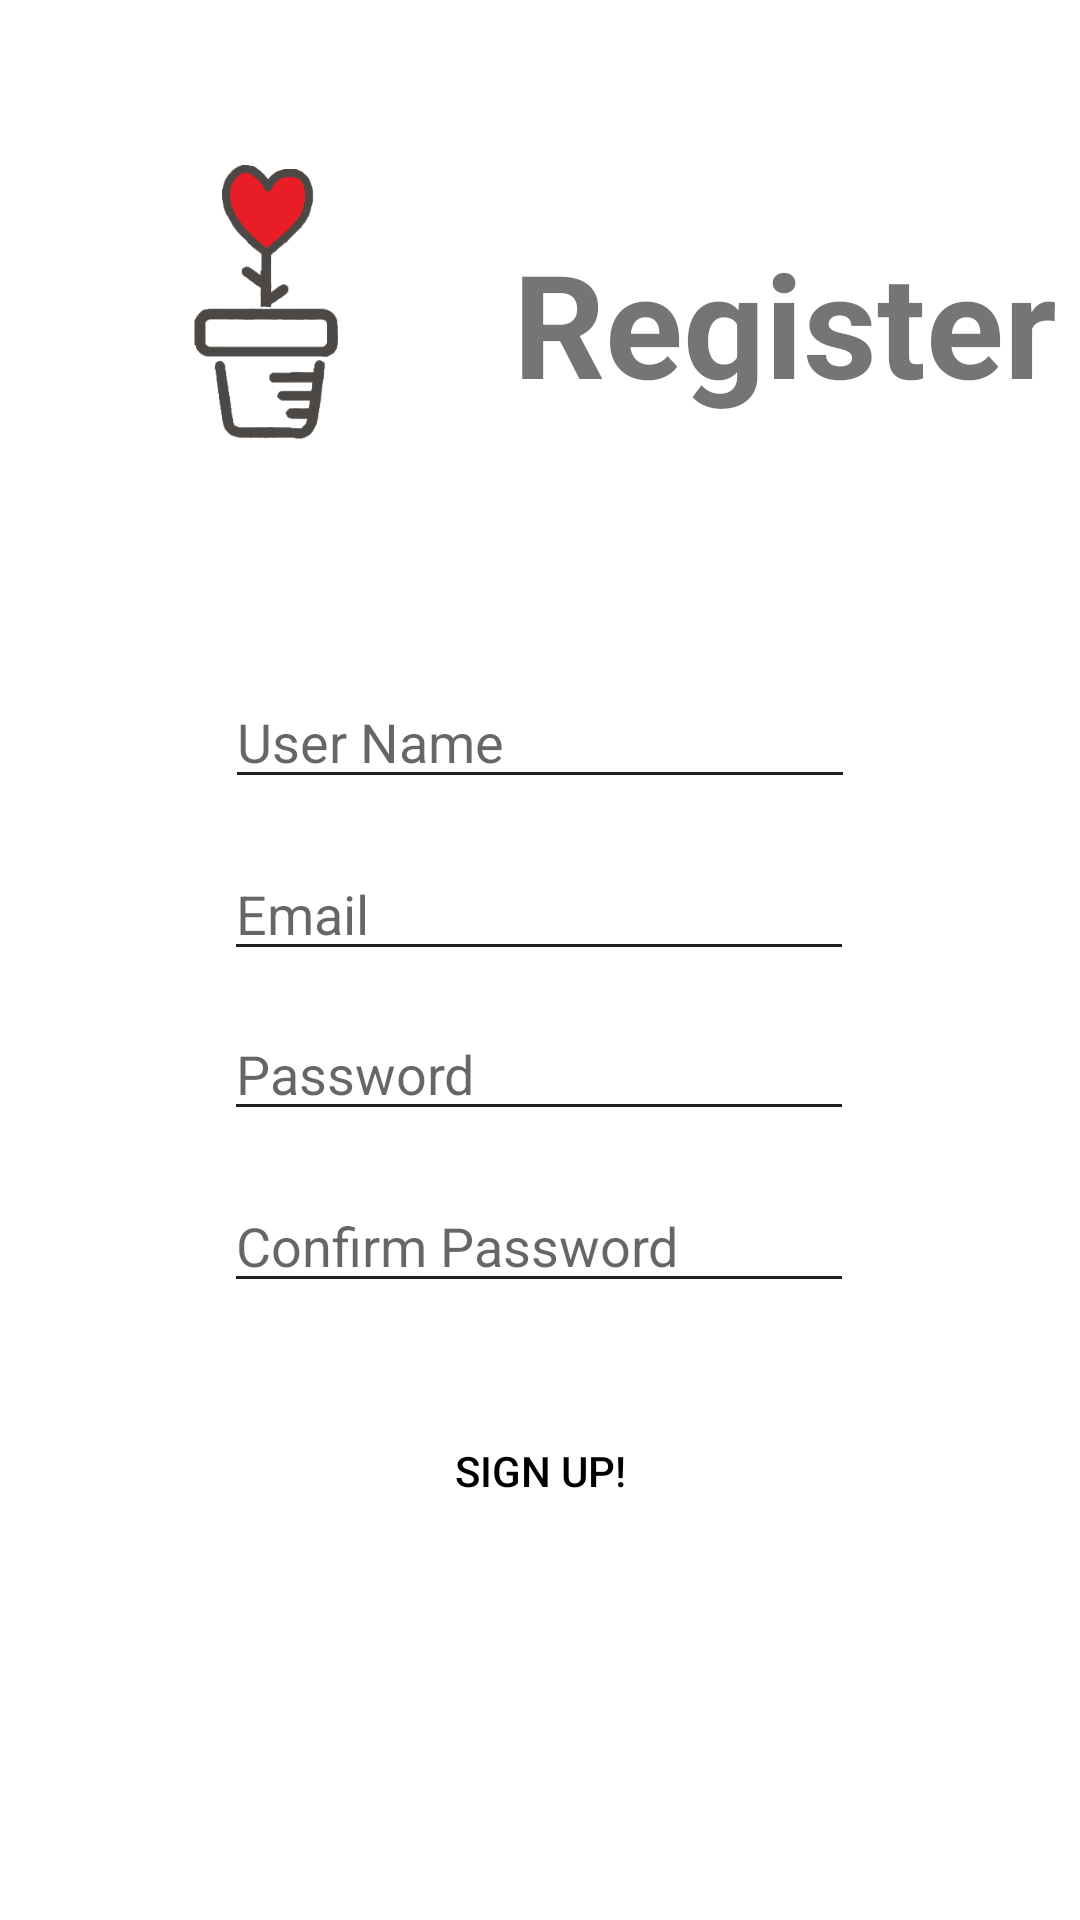

Produce the Android XML layout that renders to this screen, including the resource entries it uses.
<!-- AndroidManifest.xml: application theme Theme.Plant_Monitor_App -->
<!-- res/layout/activity_sign_up.xml -->
<?xml version="1.0" encoding="utf-8"?>
<androidx.constraintlayout.widget.ConstraintLayout xmlns:android="http://schemas.android.com/apk/res/android"
    xmlns:app="http://schemas.android.com/apk/res-auto"
    xmlns:tools="http://schemas.android.com/tools"
    android:layout_width="match_parent"
    android:layout_height="match_parent"
    tools:context=".activity.SignUpActivity">

    <ImageView
        android:id="@+id/imageView_logo"
        android:layout_width="0dp"
        android:layout_height="100dp"
        android:layout_marginTop="50dp"
        app:layout_constraintDimensionRatio="w,1:1"
        app:layout_constraintEnd_toEndOf="parent"
        app:layout_constraintHorizontal_bias="0.15"
        app:layout_constraintStart_toStartOf="parent"
        app:layout_constraintTop_toTopOf="parent"
        app:srcCompat="@drawable/logo_transparent" />

    <TextView
        android:id="@+id/textView"
        android:layout_width="0dp"
        android:layout_height="wrap_content"
        android:layout_marginStart="32dp"
        android:layout_marginTop="32dp"
        android:text="Register"
        android:textAlignment="inherit"
        android:textSize="48sp"
        android:textStyle="bold"
        app:layout_constraintBottom_toBottomOf="@+id/imageView_logo"
        app:layout_constraintEnd_toEndOf="parent"
        app:layout_constraintHorizontal_bias="0.51"
        app:layout_constraintStart_toEndOf="@+id/imageView_logo"
        app:layout_constraintTop_toTopOf="parent"
        app:layout_constraintVertical_bias="0.81" />

    <EditText
        android:id="@+id/editText_UserName"
        android:layout_width="wrap_content"
        android:layout_height="wrap_content"
        android:layout_marginTop="75dp"
        android:ems="10"
        android:hint="User Name"
        android:inputType="textPersonName"
        app:layout_constraintEnd_toEndOf="parent"
        app:layout_constraintStart_toStartOf="parent"
        app:layout_constraintTop_toBottomOf="@+id/imageView_logo" />

    <EditText
        android:id="@+id/editText_EmailSignIn"
        android:layout_width="wrap_content"
        android:layout_height="wrap_content"
        android:layout_marginTop="16dp"
        android:ems="10"
        android:hint="Email"
        android:inputType="textEmailAddress"
        app:layout_constraintEnd_toEndOf="parent"
        app:layout_constraintHorizontal_bias="0.497"
        app:layout_constraintStart_toStartOf="parent"
        app:layout_constraintTop_toBottomOf="@+id/editText_UserName" />

    <EditText
        android:id="@+id/editText_PasswordSignIn"
        android:layout_width="wrap_content"
        android:layout_height="wrap_content"
        android:layout_marginTop="12dp"
        android:ems="10"
        android:hint="Password"
        android:inputType="textPassword"
        app:layout_constraintEnd_toEndOf="parent"
        app:layout_constraintHorizontal_bias="0.497"
        app:layout_constraintStart_toStartOf="parent"
        app:layout_constraintTop_toBottomOf="@+id/editText_EmailSignIn" />

    <EditText
        android:id="@+id/editText_ConfirmPassword"
        android:layout_width="wrap_content"
        android:layout_height="wrap_content"
        android:layout_marginTop="16dp"
        android:ems="10"
        android:hint="Confirm Password"
        android:inputType="textPassword"
        app:layout_constraintEnd_toEndOf="parent"
        app:layout_constraintHorizontal_bias="0.497"
        app:layout_constraintStart_toStartOf="parent"
        app:layout_constraintTop_toBottomOf="@+id/editText_PasswordSignIn" />

    <Button
        android:id="@+id/button_signUp"
        android:layout_width="wrap_content"
        android:layout_height="wrap_content"
        android:layout_marginTop="32dp"
        android:background="@drawable/primary_button"
        android:onClick="onButtonSignUpClicked"
        android:text="Sign Up!"
        app:layout_constraintEnd_toEndOf="parent"
        app:layout_constraintStart_toStartOf="parent"
        app:layout_constraintTop_toBottomOf="@+id/editText_ConfirmPassword" />

    <ProgressBar
        android:id="@+id/progressBar"
        style="?android:attr/progressBarStyle"
        android:layout_width="wrap_content"
        android:layout_height="wrap_content"
        android:layout_marginTop="32dp"
        android:visibility="gone"
        app:layout_constraintEnd_toEndOf="parent"
        app:layout_constraintStart_toStartOf="parent"
        app:layout_constraintTop_toBottomOf="@+id/editText_ConfirmPassword" />
</androidx.constraintlayout.widget.ConstraintLayout>
<!-- resources referenced by this layout -->
<resources>
  <!-- drawable logo_transparent: png bitmap (drawable, 22788 bytes) -->
  <style name="Theme.Plant_Monitor_App" parent="Theme.MaterialComponents.DayNight.NoActionBar">
          
          <item name="colorPrimary">@color/primary_yellow</item>
          <item name="colorPrimaryVariant">@color/primary_darkYellow</item>
          <item name="colorOnPrimary">@color/black</item>
          
          <item name="colorSecondary">@color/secondary_black</item>
          <item name="colorSecondaryVariant">@color/secondary_lightBlack</item>
          <item name="colorOnSecondary">@color/white</item>
          
          <item name="android:statusBarColor">?attr/colorPrimaryVariant</item>
          
          <item name="android:textColorPrimary">@color/secondary_darkBlack</item>
          <item name="android:textColorSecondary">@color/secondary_black</item>
      </style>
  <color name="primary_yellow">#fcd734</color>
  <color name="primary_darkYellow">#c5a600</color>
  <color name="black">#FF000000</color>
  <color name="secondary_black">#212121</color>
  <color name="secondary_lightBlack">#484848</color>
  <color name="white">#FFFFFFFF</color>
  <color name="secondary_darkBlack">#000000</color>
</resources>
